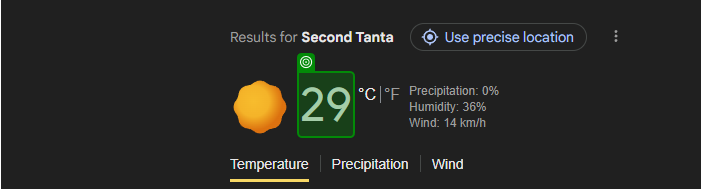
Task: Create First Temp Bot
Workflow: GetTempratureFromGoogle

Step 1: get-text from the element 'wob_tm' in window 'weather - Google Search' (chrome.exe)
